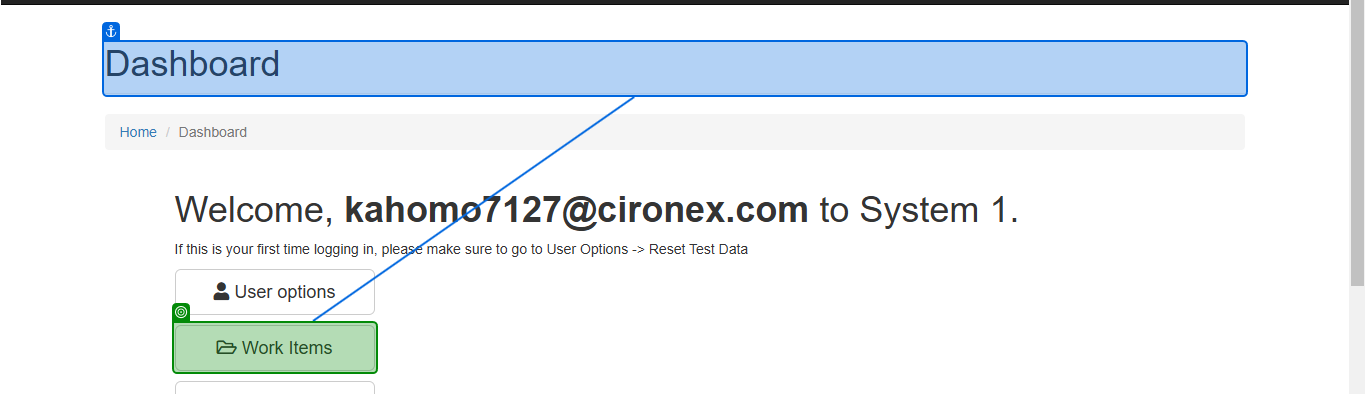
Task: Robotic Enterprise Framework
Workflow: Extract_WI2_WorkItems

Step 1 [try]: check 'Work Items'

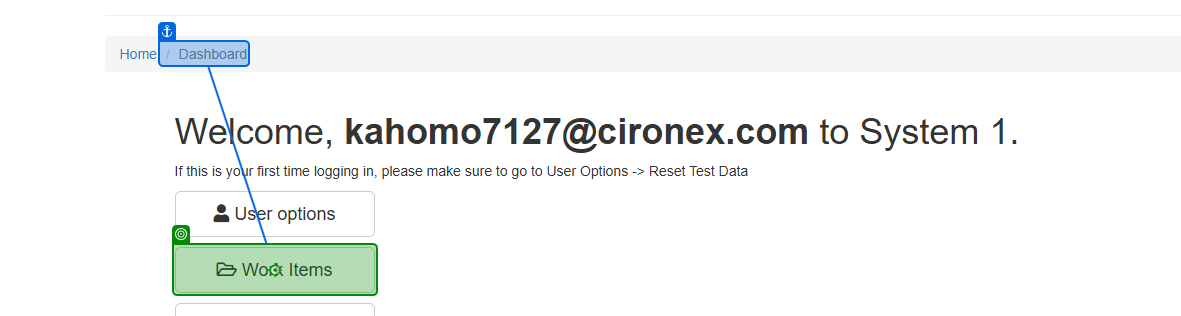
Step 2 [try]: click on 'Work Items(1)'

Step 3 [try]: click on 'Home' (no picture)

Step 4: click on 'Work Items(1)' (same screen as step 2)

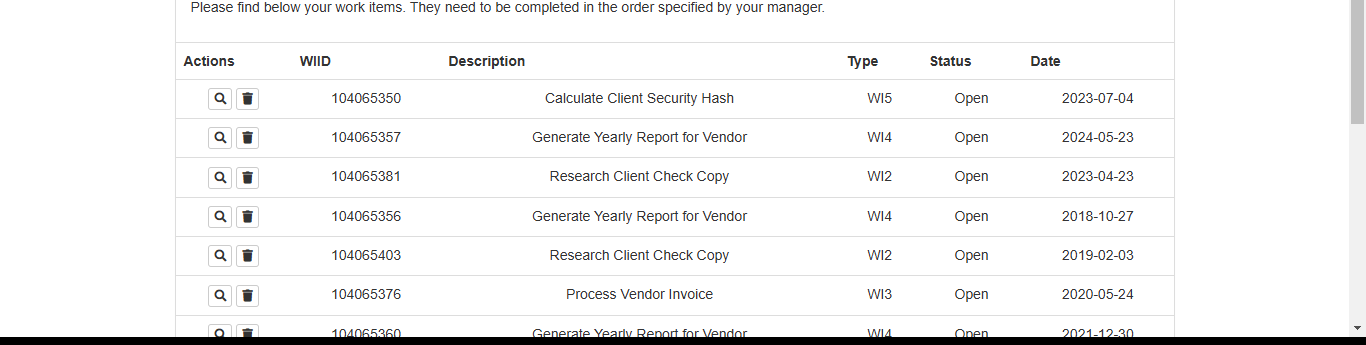
Step 5 [try]: get-text

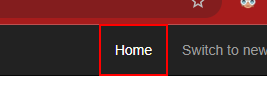
Step 6: click on the link